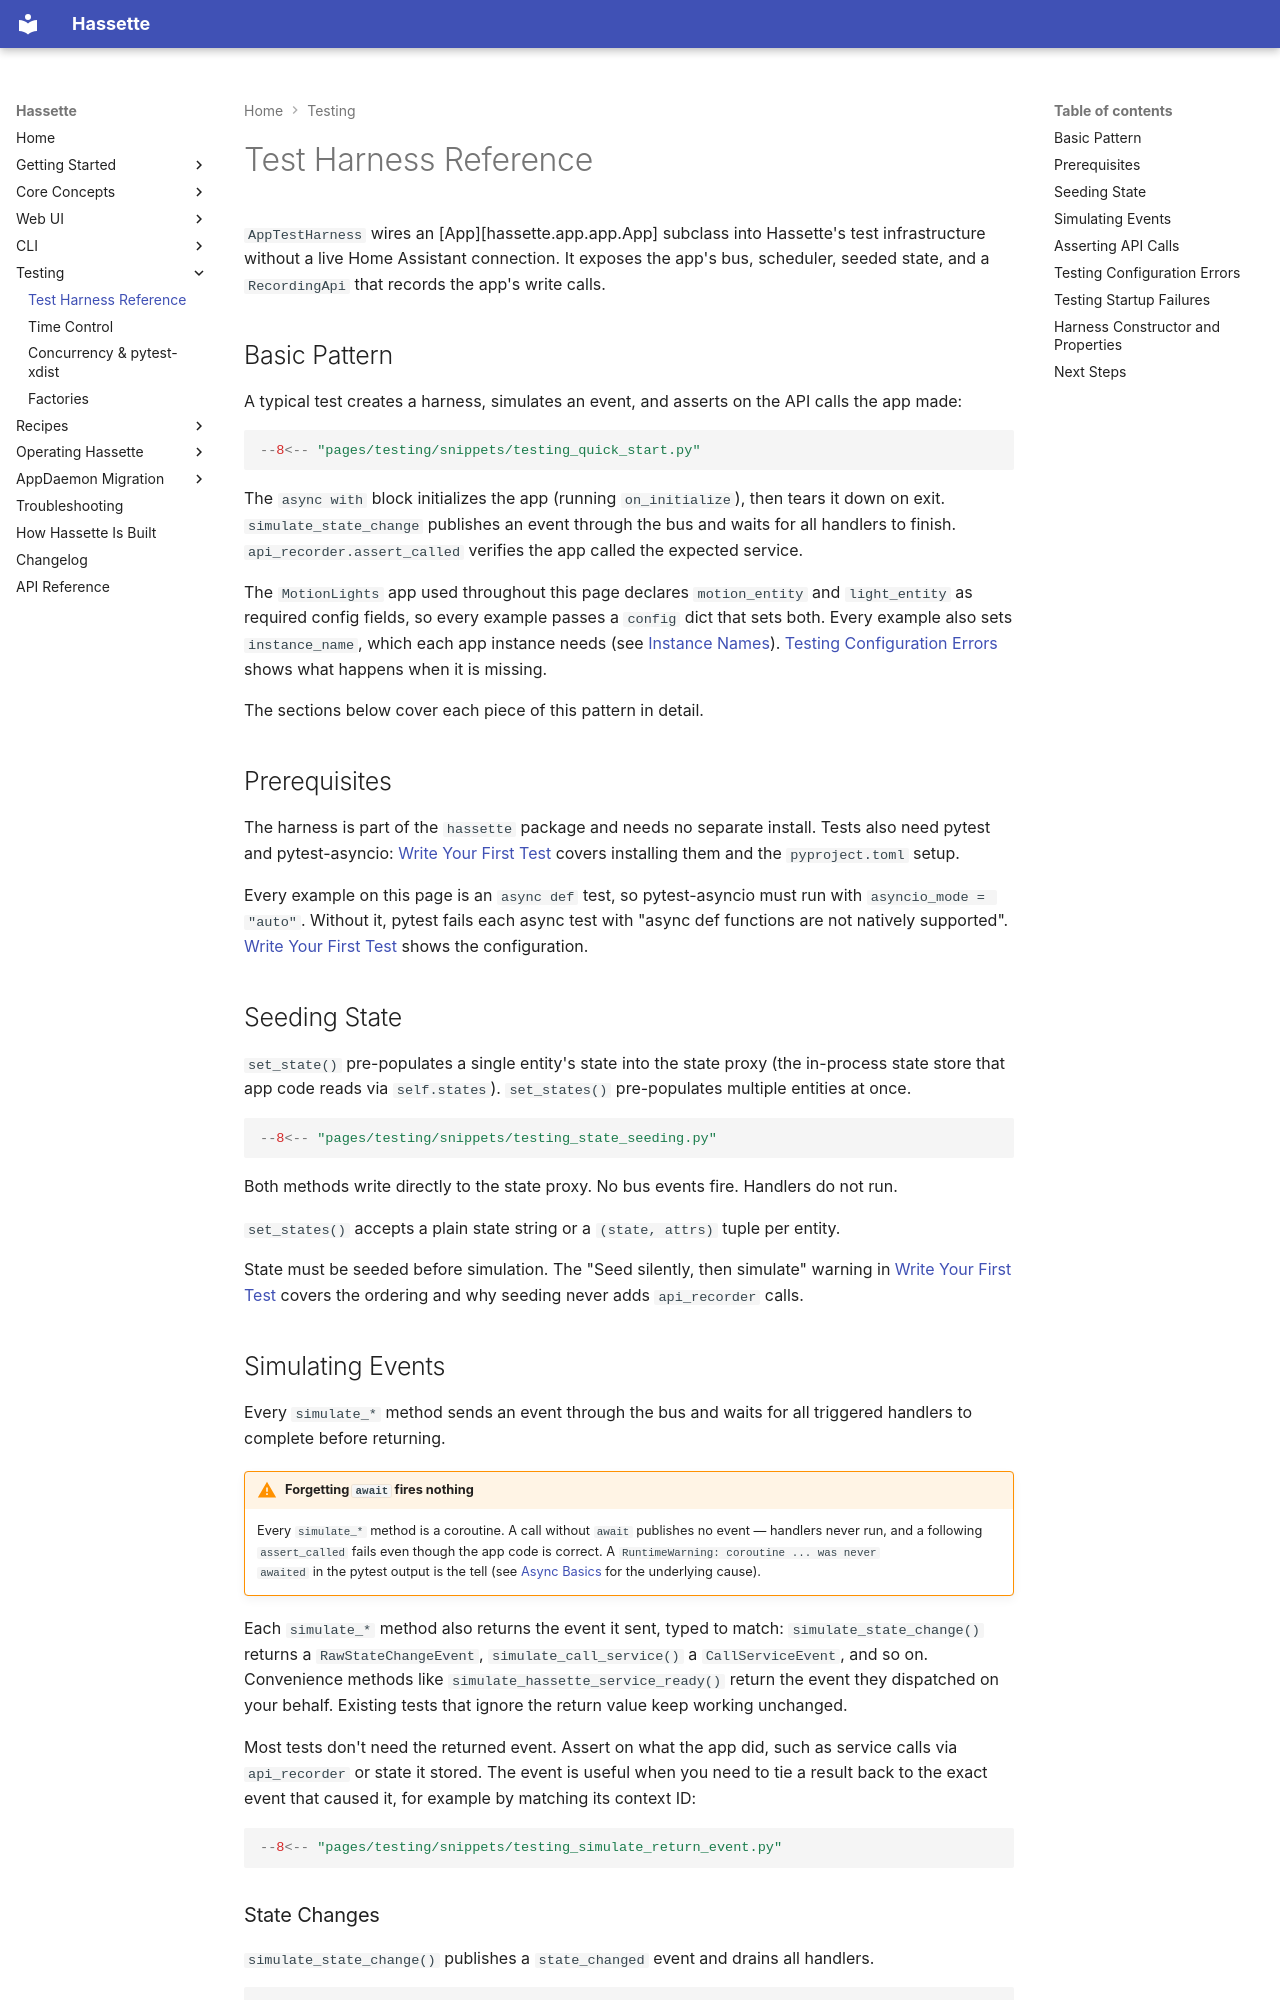

repository: NodeJSmith/hassette · page: pages/testing/harness/index.html · generator: mkdocs

# Test Harness Reference

`AppTestHarness` wires an [App][hassette.app.app.App] subclass into Hassette's test infrastructure without a live Home Assistant connection. It exposes the app's bus, scheduler, seeded state, and a `RecordingApi` that records the app's write calls.

## Basic Pattern

A typical test creates a harness, simulates an event, and asserts on the API calls the app made:

```python
--8<-- "pages/testing/snippets/testing_quick_start.py"
```

The `async with` block initializes the app (running `on_initialize`), then tears it down on exit. `simulate_state_change` publishes an event through the bus and waits for all handlers to finish. `api_recorder.assert_called` verifies the app called the expected service.

The `MotionLights` app used throughout this page declares `motion_entity` and `light_entity` as required config fields, so every example passes a `config` dict that sets both. Every example also sets `instance_name`, which each app instance needs (see [Instance Names](../core-concepts/apps/configuration.md#instance-names)). [Testing Configuration Errors](#testing-configuration-errors) shows what happens when it is missing.

The sections below cover each piece of this pattern in detail.

## Prerequisites

The harness is part of the `hassette` package and needs no separate install.
Tests also need pytest and pytest-asyncio: [Write Your First Test](index.md)
covers installing them and the `pyproject.toml` setup.

Every example on this page is an `async def` test, so pytest-asyncio must run
with `asyncio_mode = "auto"`. Without it, pytest fails each async test with
"async def functions are not natively supported". [Write Your First Test](index.md#install) shows the configuration.

## Seeding State

`set_state()` pre-populates a single entity's state into the state proxy (the in-process state store that app code reads via `self.states`).
`set_states()` pre-populates multiple entities at once.

```python
--8<-- "pages/testing/snippets/testing_state_seeding.py"
```

Both methods write directly to the state proxy. No bus events fire. Handlers
do not run.

`set_states()` accepts a plain state string or a `(state, attrs)` tuple per
entity.

State must be seeded before simulation. The "Seed silently, then simulate"
warning in [Write Your First Test](index.md#write-the-test) covers the ordering
and why seeding never adds `api_recorder` calls.
